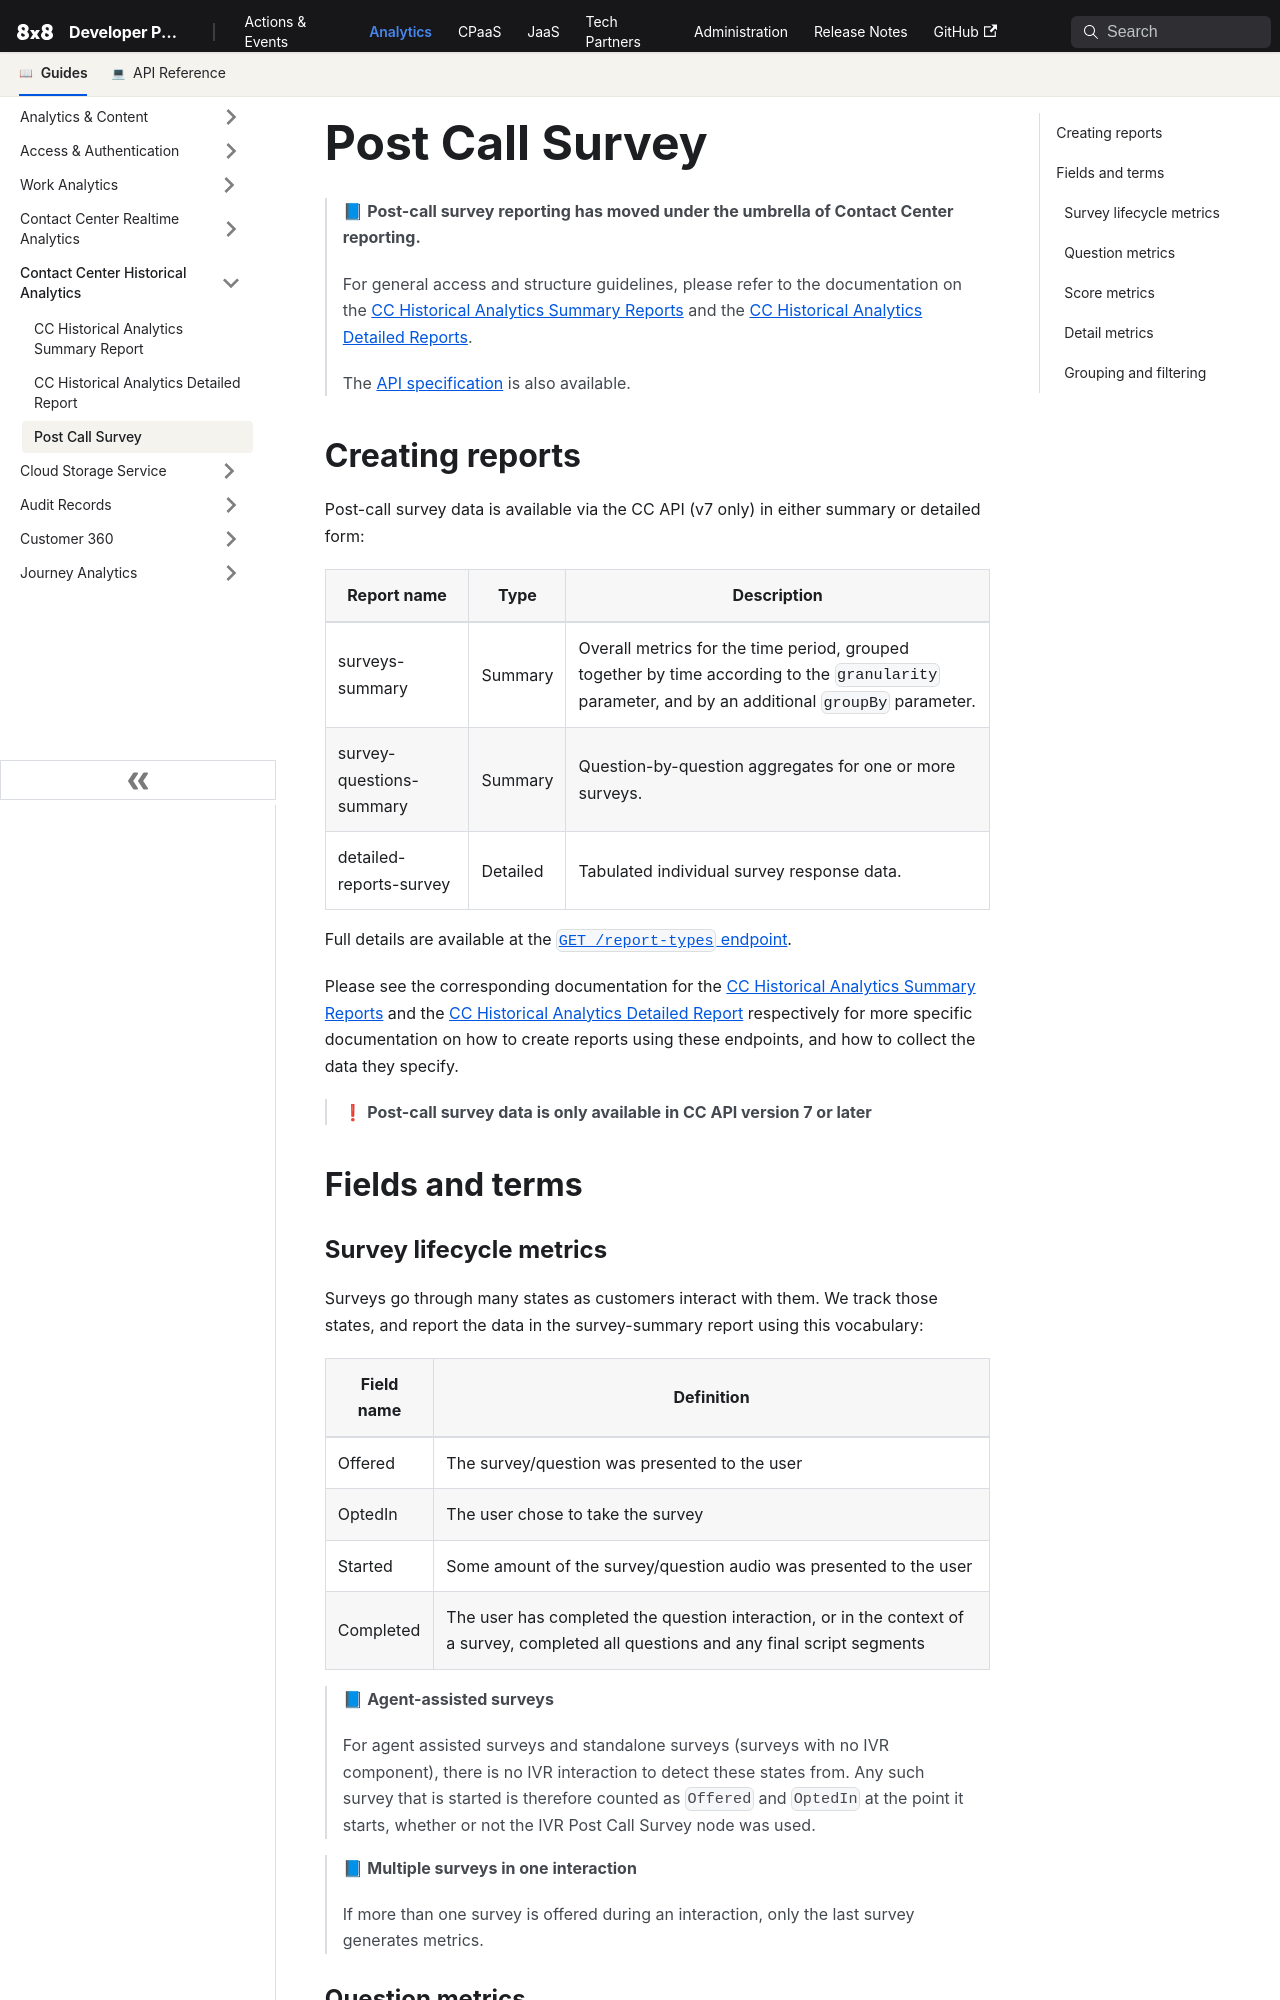

repository: 8x8Cloud/public-developer-docs · page: analytics/docs/customer-experience-post-call-survey/index.html · generator: docusaurus

# Post Call Survey

> 📘 **Post-call survey reporting has moved under the umbrella of Contact Center reporting.**
>
> For general access and structure guidelines, please refer to the documentation on the [CC Historical Analytics Summary Reports](/analytics/docs/cc-historical-analytics-summary-report)  and the [CC Historical Analytics Detailed Reports](/analytics/docs/cc-historical-analytics-detailed-report).
>
> The [API specification](/analytics/reference/cc-historical-report-create) is also available.
>
>

## Creating reports

Post-call survey data is available via the CC API (v7 only) in either summary or detailed form:

| Report name | Type | Description |
| --- | --- | --- |
| surveys-summary | Summary | Overall metrics for the time period, grouped together by time according to the `granularity` parameter, and by an additional `groupBy` parameter. |
| survey-questions-summary | Summary | Question-by-question aggregates for one or more surveys. |
| detailed-reports-survey | Detailed | Tabulated individual survey response data. |

Full details are available at the [`GET /report-types` endpoint](/analytics/reference/cc-historical-analytics-report-types).

Please see the corresponding documentation for the [CC Historical Analytics Summary Reports](/analytics/docs/cc-historical-analytics-summary-report)  and the [CC Historical Analytics Detailed Report](/analytics/docs/cc-historical-analytics-detailed-report) respectively for more specific documentation on how to create reports using these endpoints, and how to collect the data they specify.

> ❗ **Post-call survey data is only available in CC API version 7 or later**
>
>

## Fields and terms
